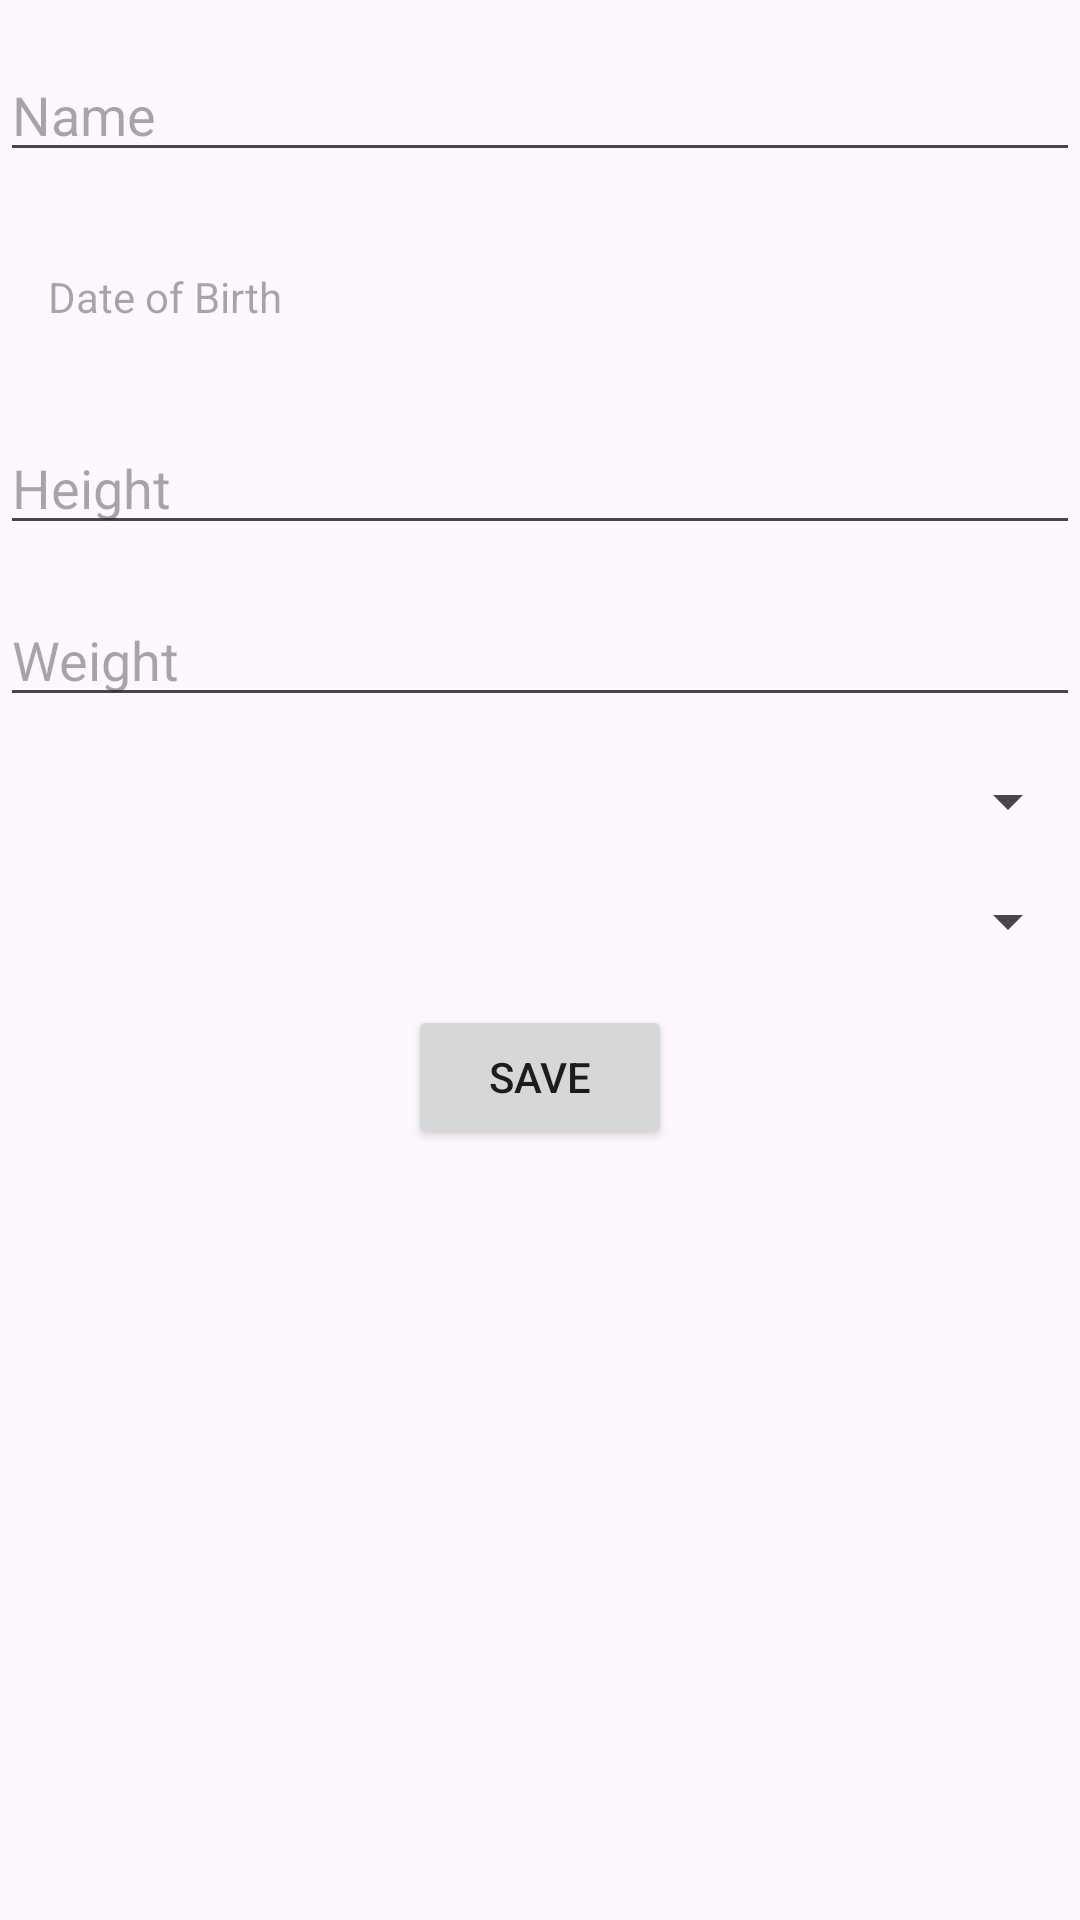

Write the Android layout XML for this screen, with the resource values it uses.
<!-- AndroidManifest.xml: application theme Theme.SKTE -->
<!-- res/layout/activity_user_input.xml -->
<?xml version="1.0" encoding="utf-8"?>
<androidx.constraintlayout.widget.ConstraintLayout xmlns:android="http://schemas.android.com/apk/res/android"
    xmlns:app="http://schemas.android.com/apk/res-auto"
    xmlns:tools="http://schemas.android.com/tools"
    android:layout_width="match_parent"
    android:layout_height="match_parent"
    tools:context=".UserInputActivity">

    <EditText
        android:id="@+id/etName"
        android:layout_width="0dp"
        android:layout_height="wrap_content"
        android:hint="Name"
        app:layout_constraintTop_toTopOf="parent"
        app:layout_constraintStart_toStartOf="parent"
        app:layout_constraintEnd_toEndOf="parent"
        android:layout_marginTop="16dp"/>

    <TextView
        android:id="@+id/tvDateOfBirth"
        android:layout_width="0dp"
        android:layout_height="wrap_content"
        android:hint="Date of Birth"
        android:padding="16dp"
        android:background="?attr/selectableItemBackground"
        android:gravity="center_vertical"
        app:layout_constraintTop_toBottomOf="@id/etName"
        app:layout_constraintStart_toStartOf="parent"
        app:layout_constraintEnd_toEndOf="parent"
        android:layout_marginTop="16dp"/>



    <EditText
        android:id="@+id/etHeight"
        android:layout_width="0dp"
        android:layout_height="wrap_content"
        android:hint="Height"
        app:layout_constraintTop_toBottomOf="@id/tvDateOfBirth"
        app:layout_constraintStart_toStartOf="parent"
        app:layout_constraintEnd_toEndOf="parent"
        android:layout_marginTop="16dp"/>

    <EditText
        android:id="@+id/etWeight"
        android:layout_width="0dp"
        android:layout_height="wrap_content"
        android:hint="Weight"
        app:layout_constraintTop_toBottomOf="@id/etHeight"
        app:layout_constraintStart_toStartOf="parent"
        app:layout_constraintEnd_toEndOf="parent"
        android:layout_marginTop="16dp"/>

    <Spinner
        android:id="@+id/spHealthStatus"
        android:layout_width="0dp"
        android:layout_height="wrap_content"
        app:layout_constraintTop_toBottomOf="@id/etWeight"
        app:layout_constraintStart_toStartOf="parent"
        app:layout_constraintEnd_toEndOf="parent"
        android:layout_marginTop="16dp"/>
<Spinner
    android:id="@+id/spGender"
    android:layout_width="0dp"
    android:layout_height="wrap_content"
    android:layout_marginTop="16dp"
    app:layout_constraintStart_toStartOf="parent"
    app:layout_constraintEnd_toEndOf="parent"
    app:layout_constraintTop_toBottomOf="@id/spHealthStatus"/>
    <Button
        android:id="@+id/btnSave"
        android:layout_width="wrap_content"
        android:layout_height="wrap_content"
        android:text="Save"
        app:layout_constraintTop_toBottomOf="@id/spGender"
        app:layout_constraintStart_toStartOf="parent"
        app:layout_constraintEnd_toEndOf="parent"
        android:layout_marginTop="16dp"/>
</androidx.constraintlayout.widget.ConstraintLayout>
<!-- resources referenced by this layout -->
<resources>
  <style name="Theme.SKTE" parent="Base.Theme.SKTE" />
  <style name="Base.Theme.SKTE" parent="Theme.Material3.DayNight.NoActionBar">
          
          
      </style>
</resources>
